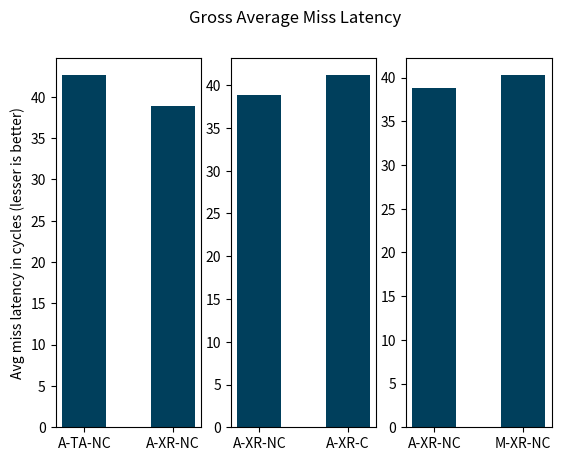

This figure's Python source:
import numpy as np
import matplotlib.pyplot as plt


x1=["A-TA-NC","A-XR-NC"]
y1=[42.61,38.85]

x2=["A-XR-NC","A-XR-C"]
y2=[38.85,41.16]

x3=["A-XR-NC","M-XR-NC"]
y3=[38.85,40.27]

fig,axs = plt.subplots(1,3)
w=0.1
axs[0].bar(x1,y1,align="center",color="#003f5c",width=0.5)
axs[1].bar(x2,y2,align="center",color="#003f5c",width=0.5)
axs[2].bar(x3,y3,align="center",color="#003f5c",width=0.5)
fig.suptitle("Gross Average Miss Latency")

axs[0].set(ylabel="Avg miss latency in cycles (lesser is better)")

plt.show()

